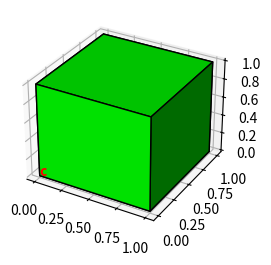

Write the Python code that produced this figure.
import matplotlib.pyplot as plt
import numpy as np
from mpl_toolkits import mplot3d

fig = plt.figure()

# 3D cube
ax = fig.add_subplot(121,projection='3d')

data = np.ones([1,1,1])

colors = np.empty([1,1,1,4])

colors[:] = [0,1,0,1]
ax.text(0, 0, 0, "c",fontweight="bold", color='red')
ax.voxels(data,facecolors=colors,edgecolors='k')
#ax.axis(False)
plt.show()
